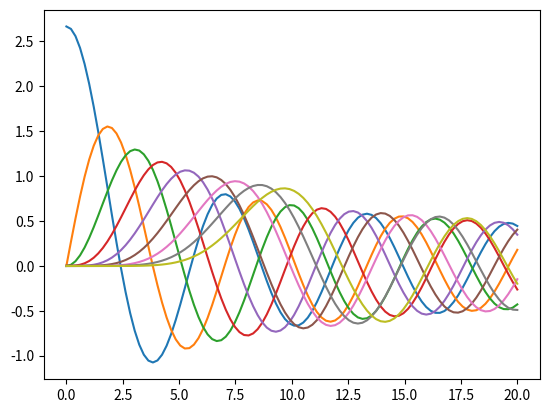

Reproduce this figure in Python. (Note: this script raises an exception after producing the figure.)
# -*- coding: utf-8 -*-
"""
Created on Wed Apr 28 15:21:15 2021

[redacted]

Only Part a is complete, I could not figure out the contour plot.
"""

from numpy import pi, cos, sin
import numpy as np
import math

import matplotlib.pyplot as plt

from pylab import imshow, show # for density plot
from matplotlib import colors

# Constants 
N = 1000 # number of slices in simpson integration method
a = 0 # lower limit of integration
pi = np.pi
b = pi # upper limit of integration
h = (b-a)/N # width of each slice, dx
FUNCS_TO_PLOT = 9 # number of bessel functions to plot
wl = 500E-9 # wavelength in nm
n = 100 # number of points to plot/genarate in arrays

def J(l,x): # bessel function

    def integrand(theta): # bessel function integral
        return cos(l*theta - x*sin(theta))
    
    tot = 0
    even = odd = 0
    
    for k in range(1,N,2): # even index, sums terms in Simpson's rule
        odd += tot + 2*integrand(a+k*h)
    for k in range(2,N,2): # odd number, sums terms in Simpson's rule
        even +=  tot + 4*integrand(a+k*h)
        
    final = ((1/(pi*3)*h)*(integrand(a) + integrand(b) + (4*odd) + (2*even))) # Definition of extended Simpson's rule
    
    
    return final

def I(radius): # intensity of diffraction pattern, symmetric wrt radius
    k = (2*pi)/wl
    kr = k*radius
    J1 = J(1, kr)
    I  = (J1/kr)**2
    return I


# initialize vars for generating J(x)
x = np.linspace(0, 20, n)
l = 0
Jl = 0

# loop for easy control of plots to generate 
while l < FUNCS_TO_PLOT:
    Jl = J(l, x)
    plt.plot(x, Jl, label=("J{}".format(l)))
    l += 1

# display/graph
plt.grid(b=True, which='both')
plt.xlabel("x")
plt.ylabel("J\u2113(x)")
plt.legend()
plt.xlim(0, 14)
plt.show()


